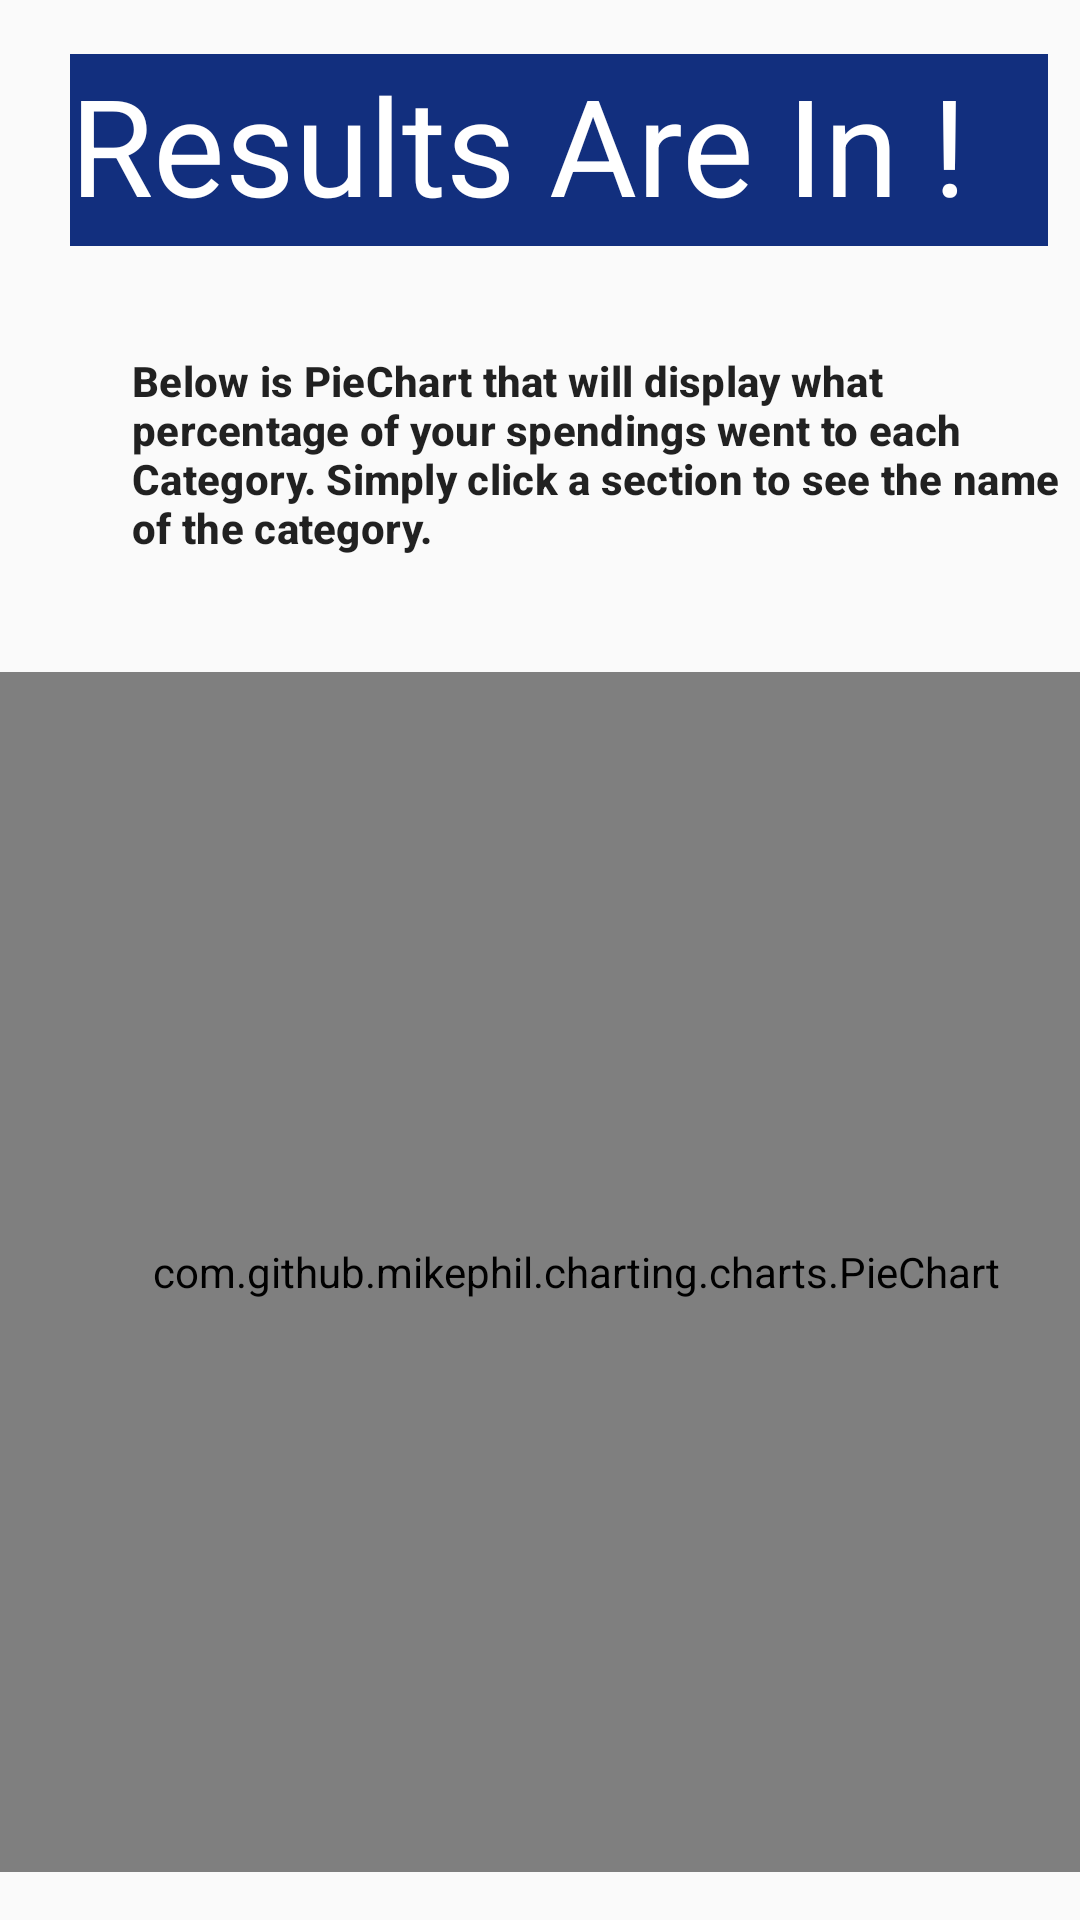

Android layout source for this screen:
<!-- AndroidManifest.xml: application theme AppTheme -->
<!-- res/layout/activity_track_results.xml -->
<?xml version="1.0" encoding="utf-8"?>
<androidx.constraintlayout.widget.ConstraintLayout xmlns:android="http://schemas.android.com/apk/res/android"
    xmlns:app="http://schemas.android.com/apk/res-auto"
    xmlns:tools="http://schemas.android.com/tools"
    android:layout_width="match_parent"
    android:layout_height="match_parent"
    tools:context=".TrackResults">

    <TextView
        android:id="@+id/textView12"
        android:layout_width="326dp"
        android:layout_height="64dp"
        android:layout_marginStart="8dp"
        android:layout_marginLeft="8dp"
        android:layout_marginTop="8dp"
        android:layout_marginEnd="8dp"
        android:layout_marginRight="8dp"
        android:layout_marginBottom="8dp"
        android:background="#122f7e"
        android:text="@string/results_are_in"
        android:textAppearance="@style/TextAppearance.AppCompat.Display2"
        android:textColor="#fff"
        app:layout_constraintBottom_toBottomOf="parent"
        app:layout_constraintEnd_toEndOf="parent"
        app:layout_constraintHorizontal_bias="0.857"
        app:layout_constraintStart_toStartOf="parent"
        app:layout_constraintTop_toTopOf="parent"
        app:layout_constraintVertical_bias="0.018"
        tools:text="Results Are In !" />

    <com.github.mikephil.charting.charts.PieChart
        android:id="@+id/piechart1"
        android:layout_width="400dp"
        android:layout_height="400dp"
        android:layout_marginStart="8dp"
        android:layout_marginLeft="8dp"
        android:layout_marginEnd="8dp"
        android:layout_marginRight="8dp"
        android:layout_marginBottom="16dp"
        app:layout_constraintBottom_toBottomOf="parent"
        app:layout_constraintEnd_toEndOf="parent"
        app:layout_constraintHorizontal_bias="0.294"
        app:layout_constraintStart_toStartOf="parent"></com.github.mikephil.charting.charts.PieChart>

    <TextView
        android:id="@+id/textView15"
        android:layout_width="322dp"
        android:layout_height="90dp"
        android:layout_marginStart="44dp"
        android:layout_marginLeft="44dp"
        android:layout_marginTop="8dp"
        android:text="@string/below_is_piechart_that_will_display_what_percentage_of_your_spendings_went_to_each_category_simply_click_a_section_to_see_the_name_of_the_category"
        android:textAppearance="@style/Base.TextAppearance.MaterialComponents.Subtitle2"
        app:layout_constraintBottom_toBottomOf="parent"
        app:layout_constraintStart_toStartOf="parent"
        app:layout_constraintTop_toTopOf="parent"
        app:layout_constraintVertical_bias="0.202" />


</androidx.constraintlayout.widget.ConstraintLayout>
<!-- resources referenced by this layout -->
<resources>
  <string name="below_is_piechart_that_will_display_what_percentage_of_your_spendings_went_to_each_category_simply_click_a_section_to_see_the_name_of_the_category">Below is PieChart that will display what percentage of your spendings went to each Category. Simply click a section to see the name of the category.</string>
  <string name="results_are_in">Results Are In !</string>
  <style name="AppTheme" parent="Theme.AppCompat.Light.DarkActionBar">
          
          <item name="colorPrimary">@color/colorPrimary</item>
          <item name="colorPrimaryDark">@color/colorPrimaryDark</item>
          <item name="colorAccent">@color/colorAccent</item>
          <item name="android:colorForeground">@color/foreground_material_light</item>
      </style>
  <!-- not gathered from this repository: default colours our renderer supplied (Android Studio template values) -->
  <color name="colorPrimary">#FF6200EE</color>
  <color name="colorPrimaryDark">#FF3700B3</color>
  <color name="colorAccent">#FF03DAC5</color>
</resources>
